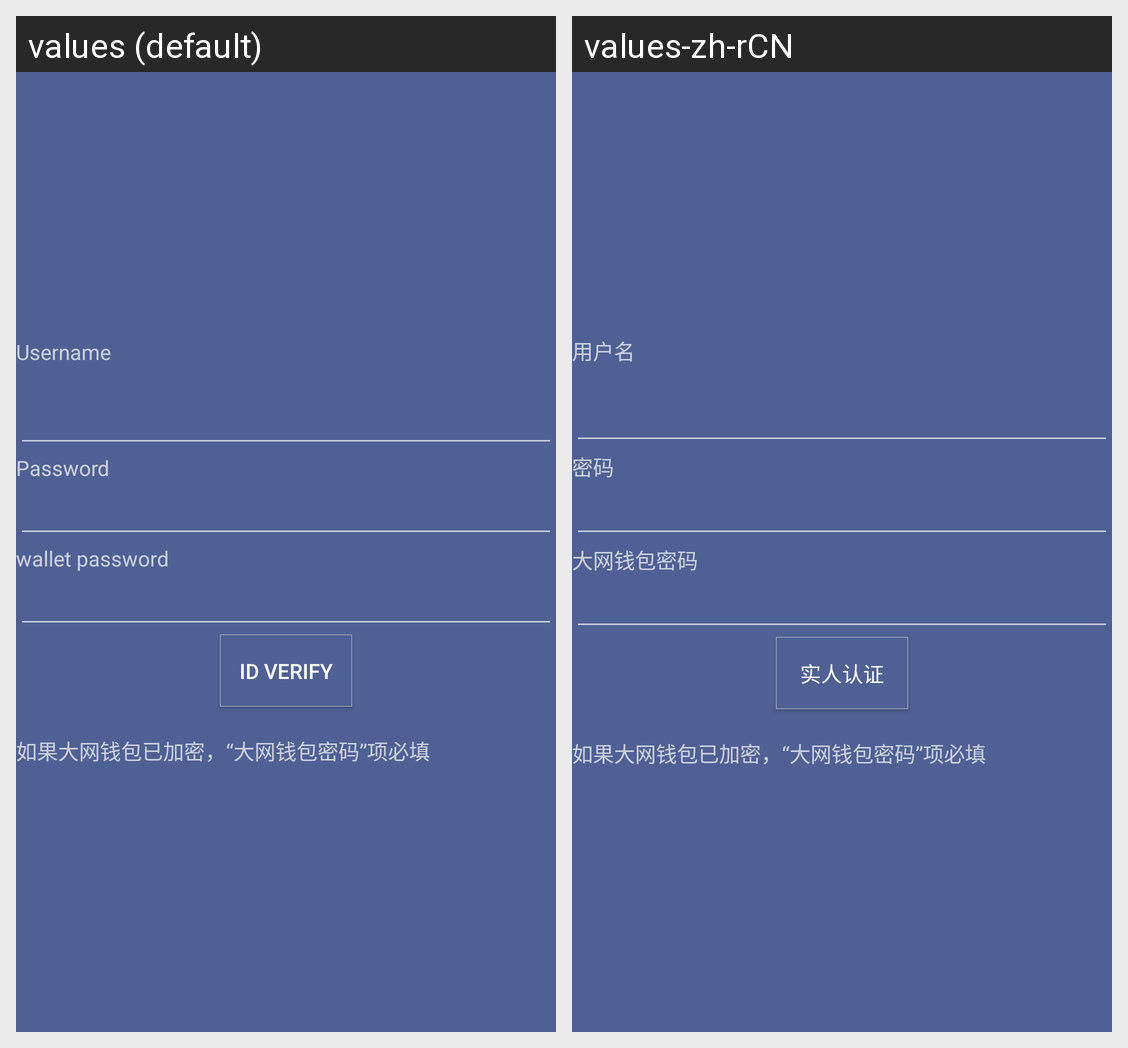

Translations of the strings shown on this Android screen, per locale in the grid:
Android screen res/layout/activity_verify.xml rendered under 2 locales, left to right: values (default), values-zh-rCN. Device: Nexus 5 (rendered at 1080×1920; each locale shown at half size, 540×960, under a caption strip naming it); theme AppTheme.
Strings drawn on this screen, with the default value and each locale's value (text and hints the layout hard-codes, and strings that could not be matched under every locale, appear in the picture but are not listed):

username
  values: Username
  values-zh-rCN: 用户名

password
  values: Password
  values-zh-rCN: 密码

walletPassword
  values: wallet password
  values-zh-rCN: 大网钱包密码

aliverify_btn
  values: ID Verify
  values-zh-rCN: 实人认证
